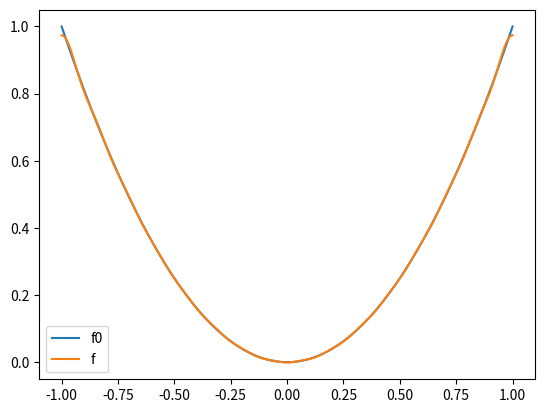

Here is the Python script that generated this plot:
from numpy.polynomial.legendre import leggauss
from numpy import sin, cos, pi, sqrt
import numpy as np


def get_basis(N):
    fs = [lambda x: np.ones_like(x)/sqrt(2)]
    fs.extend([lambda x, k=k: sin(k*pi/2*x) for k in range(1, N, 2)])
    fs.extend([lambda x, k=k: cos(k*pi/2*x) for k in range(2, N, 2)])
    return fs

def project(f, basis):
    xq, wq = leggauss(50)
    return np.array([np.sum(wq*f(xq)*v(xq)) for v in basis])

def as_function(c):
    N = len(c)
    def foo(x):
        ans = np.ones_like(x)/sqrt(2)*c[0]
        for i, k in enumerate(range(1, N, 2), 1):
            ans += c[i]*sin(k*pi/2*x)
        for j, k in enumerate(range(2, N, 2), i+1):
            ans += c[j]*cos(k*pi/2*x)
        return ans
    return foo

# ----------------------------------------------------------------------------

if __name__ == '__main__':
    import matplotlib.pyplot as plt

    f0 = lambda x: x**2

    N = 32
    basis = get_basis(N)
    F = project(f0, basis)
    f = as_function(F)
    
    x = np.linspace(-1, 1, 1000)
    plt.figure()
    plt.plot(x, f0(x), label='f0')
    plt.plot(x, f(x), label='f')
    plt.legend(loc='best')
    plt.show()
